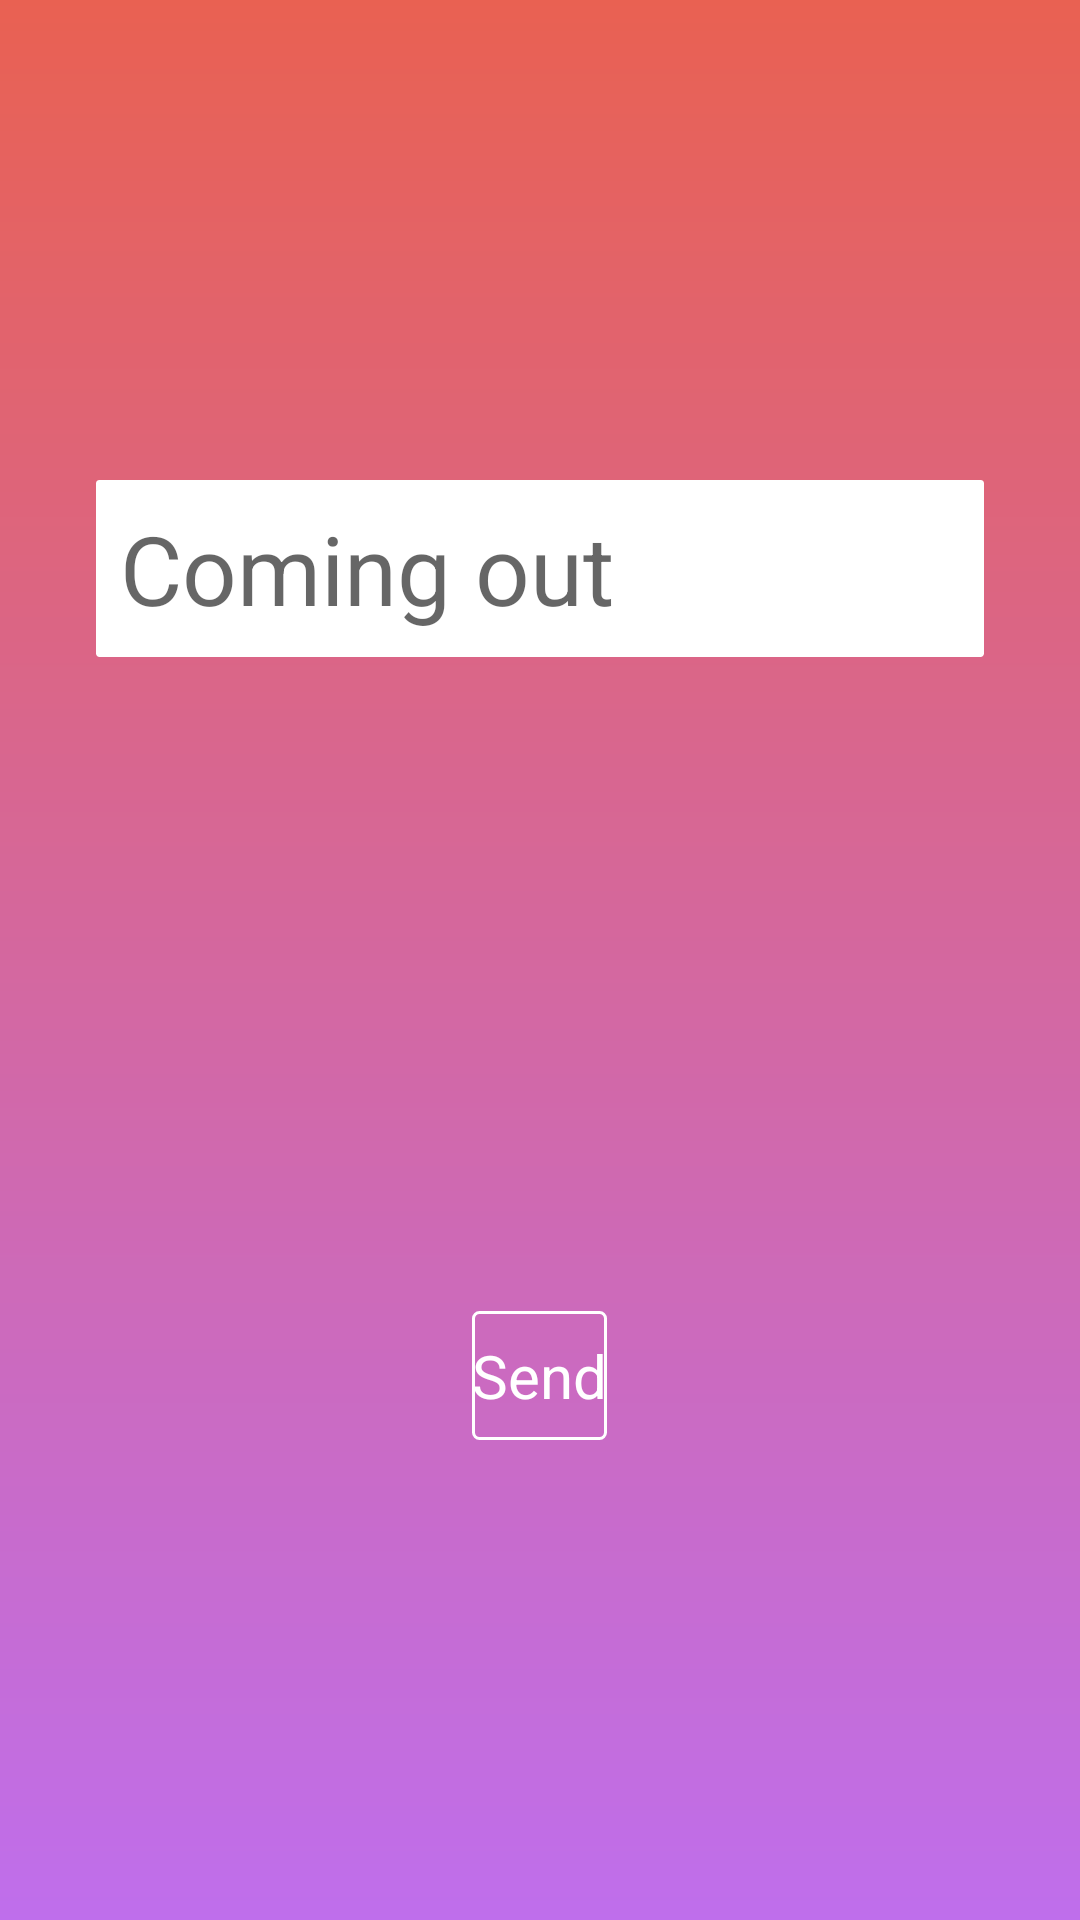

Write the Android layout XML for this screen, with the resource values it uses.
<!-- AndroidManifest.xml: application theme AppTheme -->
<!-- res/layout/fragment_coming_out_input.xml -->
<RelativeLayout xmlns:android="http://schemas.android.com/apk/res/android"
    xmlns:tools="http://schemas.android.com/tools"
    android:layout_width="match_parent"
    android:layout_height="match_parent"
    tools:context="wcdi.spajam2016.ComingOutInputFragment">

    <EditText
        android:layout_width="match_parent"
        android:layout_height="wrap_content"
        android:id="@+id/fragment_coming_out_input__text_edit_view"
        android:textSize="32sp"
        android:background="@drawable/text_edit_background"
        android:layout_marginLeft="32dp"
        android:layout_marginRight="32dp"
        android:layout_alignParentTop="true"
        android:layout_centerHorizontal="true"
        android:layout_marginTop="160dp"
        android:hint="Coming out"
        android:padding="8dp" />

    <Button
        android:layout_width="wrap_content"
        android:layout_height="wrap_content"
        android:text="Send"
        android:id="@+id/fragment_coming_out_input__decision_button"
        android:layout_alignParentBottom="true"
        android:layout_centerHorizontal="true"
        android:layout_marginBottom="160dp" />

</RelativeLayout>
<!-- resources referenced by this layout -->
<resources>
  <!-- drawable text_edit_background (drawable) -->
  <shape xmlns:android="http://schemas.android.com/apk/res/android"
      android:shape="rectangle">
      <corners
          android:radius="2px" />
      <solid
          android:color="@android:color/white" />
      <stroke
          android:color="@android:color/white"
          android:width="1dp" />
  </shape>
  <style name="AppTheme" parent="Theme.AppCompat.Light.DarkActionBar">
          
          <item name="android:windowBackground">@drawable/window_background</item>
          <item name="colorPrimary">@color/colorPrimary</item>
          <item name="colorPrimaryDark">@color/colorPrimaryDark</item>
          <item name="colorAccent">@color/colorAccent</item>
          <item name="android:buttonStyle">@style/AppTheme.Button</item>
      </style>
  <!-- drawable window_background (drawable) -->
  <?xml version="1.0" encoding="utf-8"?>
  <shape
      xmlns:android="http://schemas.android.com/apk/res/android"
      android:shape="rectangle">
      <gradient
          android:startColor="@color/windowBackground1"
          android:endColor="@color/windowBackground2"
          android:angle="270" />
      <size
          android:height="30dp"
          android:width="30dp" />
  </shape>
  <color name="colorPrimary">#B94132</color>
  <color name="colorPrimaryDark">#B94132</color>
  <color name="colorAccent">#E94081</color>
  <style name="AppTheme.Button">
          <item name="android:paddingTop">8sp</item>
          <item name="android:paddingBottom">8sp</item>
          <item name="android:background">@drawable/button_background</item>
          <item name="android:textColor">@drawable/button_text_color</item>
          <item name="android:textAllCaps">false</item>
          <item name="android:textSize">20sp</item>
          <item name="android:textAlignment">center</item>
      </style>
  <color name="windowBackground1">#E96152</color>
  <color name="windowBackground2">#BF6EEC</color>
  <!-- drawable button_background (drawable) -->
  <?xml version="1.0" encoding="utf-8"?>
  <selector xmlns:android="http://schemas.android.com/apk/res/android">
      <item android:state_pressed="true">
          <shape android:shape="rectangle"
              xmlns:android="http://schemas.android.com/apk/res/android">
              <corners
                  android:radius="2dp" />
              <solid
                  android:color="@android:color/white" />
              <stroke
                  android:width="1dp"
                  android:color="@android:color/transparent" />
          </shape>
      </item>
      <item>
          <shape android:shape="rectangle"
              xmlns:android="http://schemas.android.com/apk/res/android">
              <corners
                  android:radius="2dp" />
              <solid
                  android:color="@android:color/transparent" />
              <stroke
                  android:width="1dp"
                  android:color="@android:color/white" />
          </shape>
      </item>
  </selector>
  <!-- drawable button_text_color (drawable) -->
  <?xml version="1.0" encoding="utf-8"?>
  <selector xmlns:android="http://schemas.android.com/apk/res/android">
      <item
          android:color="@color/colorPrimary"
          android:state_pressed="true">
      </item>
      <item
          android:color="@android:color/white">
      </item>
  </selector>
</resources>
